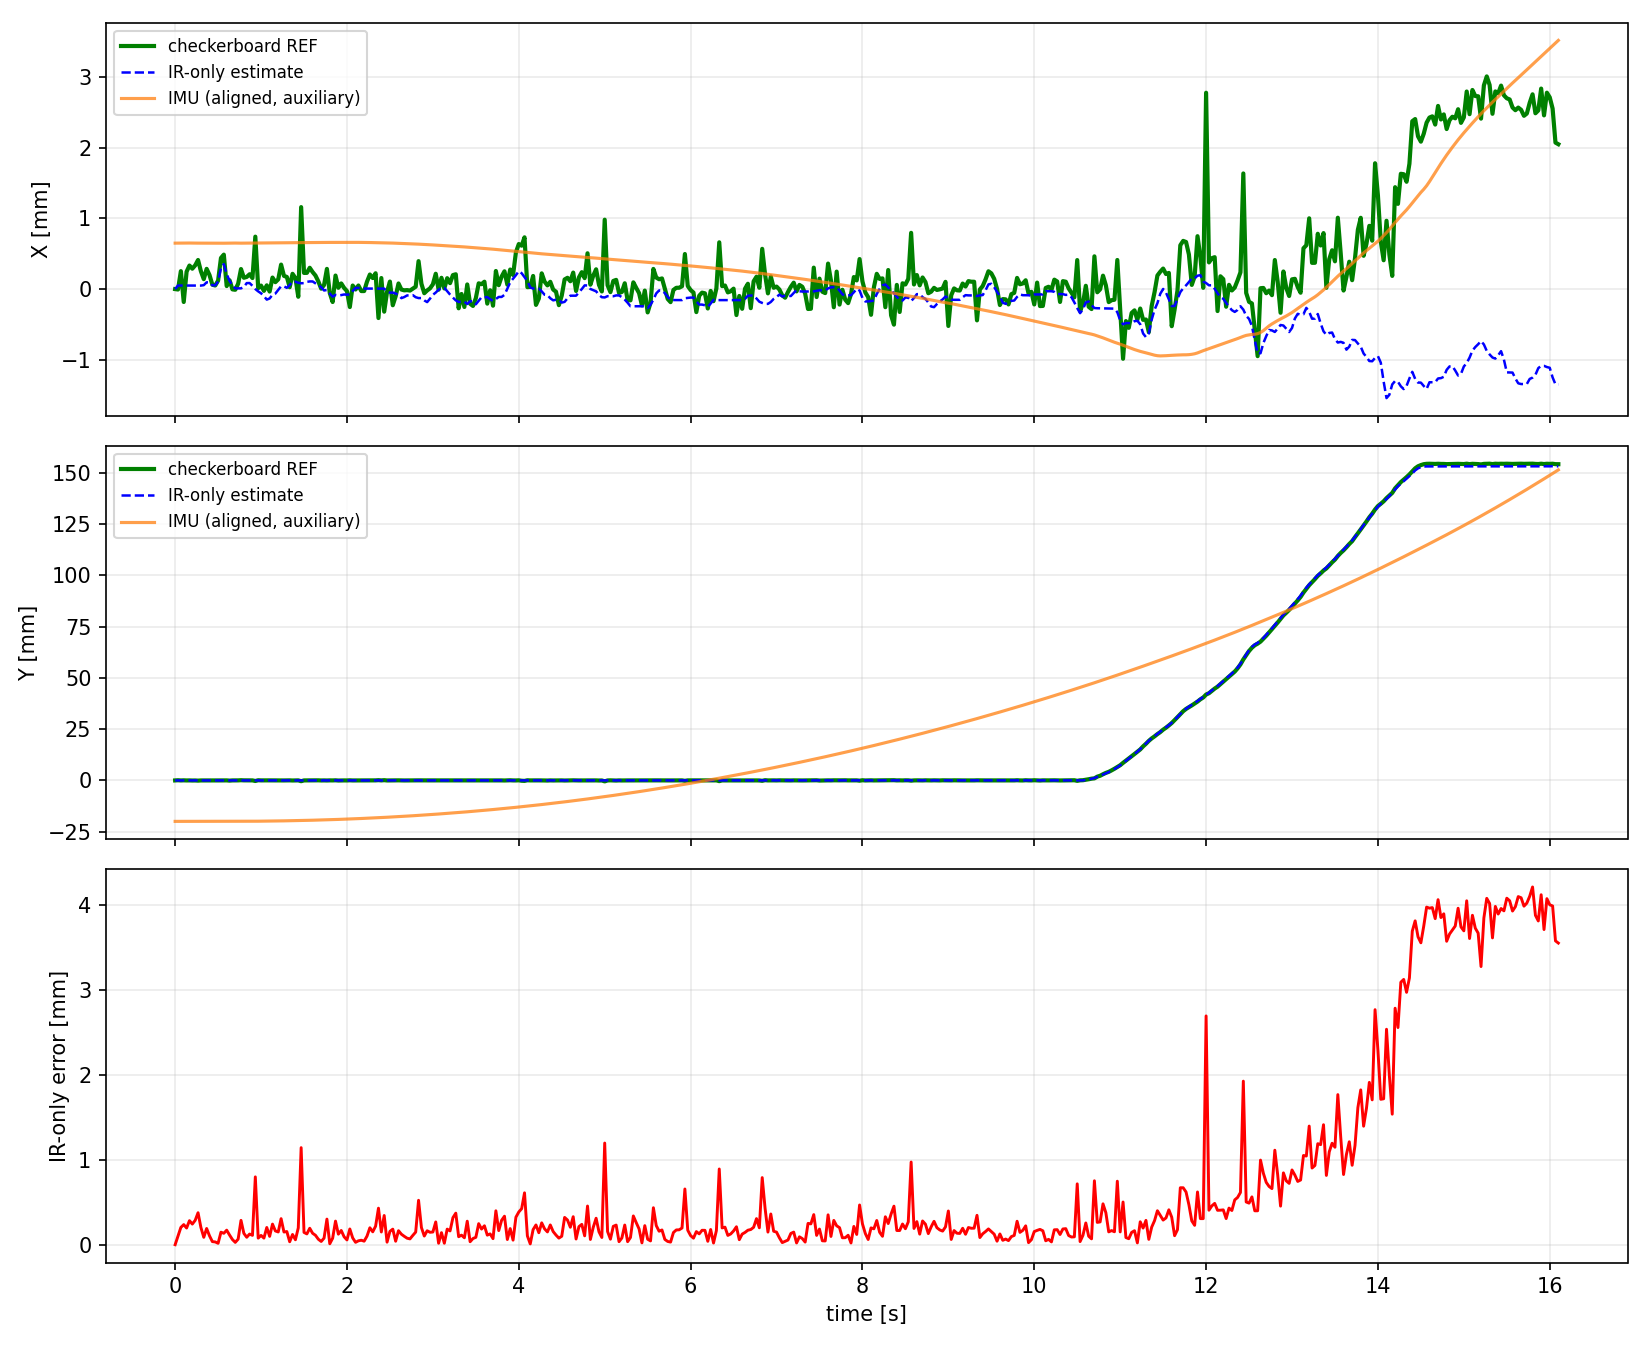

Source data for this figure (header and first rows):
frame, t_s, ref_X_mm, ref_Y_mm, ir_X_mm, ir_Y_mm, err_X_mm, err_Y_mm, err_norm_mm, dU_px, dV_px, tracked_points, inlier_ratio, left_corners, left_rms_px, top_corners, top_rms_px, board_xcheck_mm, sensor_X_aligned_mm, sensor_Y_aligned_mm, flags, masked_board_pixels, mask_violation_points
0, 0.00000, 0.00000, 0.00000, 0.00000, 0.00000, 0.00000, 0.00000, 0.00000, 0.00000, 0.00000, 0, 0.0000, 119, 0.5179, 151, 0.6890, 0.1286, 0.6498, -19.97, , 219341, 0
1, 0.03333, -0.00589, 0.08358, 0.05054, 0.00021, 0.05643, -0.08337, 0.1007, -0.2625, -0.00165, 500, 1, 116, 0.5093, 133, 0.6429, 0.3033, 0.6503, -19.96, , 220526, 0
2, 0.06667, 0.2539, -0.00923, 0.05056, 0.00022, -0.2033, 0.00945, 0.2036, -0.00012, -0.00006, 500, 1, 120, 0.5246, 143, 0.5987, 0.1119, 0.6515, -19.96, , 219821, 0
3, 0.1, -0.1822, 0.04257, 0.05042, 0.00021, 0.2326, -0.04236, 0.2364, 0.00073, 0.00006, 500, 1, 119, 0.5306, 154, 0.7664, 0.0633, 0.6524, -19.96, , 219950, 0
4, 0.1333, 0.2465, -0.01269, 0.05052, 0.00015, -0.1959, 0.01284, 0.1964, -0.00049, 0.00031, 499, 1, 120, 0.5170, 151, 0.6762, 0.1207, 0.6522, -19.96, , 219228, 0
5, 0.1667, 0.3332, 0.00570, 0.05028, 0.00184, -0.283, -0.00386, 0.283, 0.00122, -0.00879, 499, 1, 120, 0.4867, 150, 0.6399, 0.2136, 0.6514, -19.96, , 219228, 0
6, 0.2, 0.2883, -0.04495, 0.05000, 0.00184, -0.2383, 0.04680, 0.2429, 0.00146, 0.00000, 500, 1, 120, 0.4881, 149, 0.6092, 0.2587, 0.6507, -19.96, , 219418, 0
7, 0.2333, 0.3357, -0.02423, 0.04998, 0.00184, -0.2857, 0.02608, 0.2869, 0.00012, 0.00000, 500, 1, 120, 0.4930, 150, 0.6016, 0.2373, 0.6502, -19.97, , 219225, 0
8, 0.2667, 0.4116, -0.1021, 0.04995, 0.00191, -0.3616, 0.1041, 0.3763, 0.00012, -0.00034, 500, 1, 121, 0.5064, 152, 0.5998, 0.3875, 0.6499, -19.97, , 219224, 0
9, 0.3, 0.2517, -0.00986, 0.04973, 0.00203, -0.202, 0.01189, 0.2024, 0.00116, -0.00061, 500, 1, 121, 0.4914, 145, 0.5852, 0.0978, 0.6500, -19.97, , 219818, 0
10, 0.3333, 0.1404, -0.01598, 0.05579, 0.00409, -0.08462, 0.02007, 0.08697, -0.03149, -0.01077, 500, 1, 120, 0.4585, 154, 0.6729, 0.1788, 0.6499, -19.97, , 219830, 0
11, 0.3667, 0.2864, -0.00456, 0.09594, 0.00549, -0.1904, 0.01005, 0.1907, -0.2085, -0.00772, 500, 1, 121, 0.4911, 145, 0.5889, 0.1993, 0.6496, -19.97, , 218808, 0
12, 0.4, 0.199, -0.00851, 0.09547, 0.00549, -0.1035, 0.01400, 0.1045, 0.00241, 0.00000, 500, 1, 121, 0.4728, 153, 0.6368, 0.0910, 0.6491, -19.98, , 219554, 0
13, 0.4333, 0.06165, -0.03001, 0.05363, 0.00542, -0.00801, 0.03543, 0.03633, 0.2173, 0.00079, 500, 1, 120, 0.4650, 150, 0.6186, 0.1038, 0.6492, -19.98, , 219950, 0
14, 0.4667, 0.05069, -0.02701, 0.05270, 0.00549, 0.00201, 0.03249, 0.03256, 0.00485, -0.00031, 500, 1, 121, 0.4821, 150, 0.6172, 0.0232, 0.6493, -19.98, , 220350, 0
15, 0.5, 0.12, -0.00374, 0.1084, 0.00793, -0.01164, 0.01167, 0.01649, -0.2892, -0.01334, 500, 1, 120, 0.4410, 149, 0.6448, 0.1910, 0.6491, -19.98, , 219225, 0
16, 0.5333, 0.44, 0.01788, 0.2931, 0.00782, -0.1469, -0.01006, 0.1472, -0.9592, -0.00140, 500, 1, 121, 0.4683, 151, 0.6505, 0.0451, 0.6485, -19.98, , 219225, 0
17, 0.5667, 0.4873, 0.02319, 0.353, 0.01997, -0.1343, -0.00323, 0.1343, -0.3112, -0.06381, 500, 1, 121, 0.4825, 141, 0.5801, 0.0643, 0.6488, -19.98, , 219563, 0
18, 0.6, 0.04271, 0.01462, 0.2138, 0.01373, 0.1711, -0.00089, 0.1711, 0.7228, 0.03394, 500, 1, 119, 0.4659, 150, 0.6565, 0.3235, 0.6497, -19.97, , 220376, 0
19, 0.6333, 0.1253, -0.09992, 0.1163, 0.01355, -0.00901, 0.1135, 0.1138, 0.5065, 0.00198, 500, 1, 120, 0.4760, 151, 0.6281, 0.1709, 0.6510, -19.96, , 219365, 0
20, 0.6667, -0.00400, 0.00324, 0.05554, 0.01726, 0.05954, 0.01402, 0.06117, 0.3154, -0.01862, 499, 1, 119, 0.4538, 150, 0.6212, 0.0605, 0.6518, -19.96, , 220223, 0
21, 0.7, -0.00980, -0.00113, 0.01041, 0.01735, 0.02020, 0.01848, 0.02738, 0.2344, 0.00003, 500, 1, 120, 0.4611, 145, 0.6773, 0.1041, 0.6509, -19.96, , 219330, 0
22, 0.7333, 0.07596, 0.02054, 0.01045, 0.01735, -0.06551, -0.00318, 0.06558, -0.00024, 0.00000, 500, 1, 121, 0.4813, 148, 0.6309, 0.1675, 0.6498, -19.95, , 218740, 0
23, 0.7667, 0.2839, 0.1029, 0.01048, 0.01737, -0.2734, -0.08550, 0.2865, -0.00012, -0.00006, 500, 1, 120, 0.4982, 150, 0.7056, 0.2615, 0.6495, -19.95, , 220349, 0
24, 0.8, 0.1605, 0.03512, 0.02825, 0.01804, -0.1322, -0.01707, 0.1333, -0.09232, -0.00372, 500, 1, 121, 0.4939, 152, 0.7083, 0.0490, 0.6500, -19.94, , 219224, 0
25, 0.8334, 0.1719, 0.03056, 0.08492, 0.02046, -0.08699, -0.01010, 0.08757, -0.2943, -0.01315, 500, 1, 121, 0.4660, 147, 0.6351, 0.0781, 0.6507, -19.93, , 219228, 0
26, 0.8667, 0.21, 0.00378, 0.08567, 0.02057, -0.1243, 0.01680, 0.1254, -0.00391, -0.00061, 500, 1, 121, 0.4742, 147, 0.6188, 0.0263, 0.6512, -19.92, , 220080, 0
27, 0.9, 0.1561, 0.01398, 0.04627, 0.02061, -0.1098, 0.00662, 0.11, 0.2046, 0.00024, 500, 1, 121, 0.4696, 136, 0.6793, 0.1189, 0.6519, -19.91, , 220060, 0
28, 0.9334, 0.7416, -0.2774, 0.00067, 0.02032, -0.7409, 0.2977, 0.7985, 0.2368, 0.00201, 500, 1, 119, 0.5757, 150, 0.6355, 0.8979, 0.6527, -19.89, , 218834, 0
29, 0.9667, 0.01303, 0.08244, -0.03227, 0.01997, -0.04530, -0.06246, 0.07716, 0.1711, 0.00214, 500, 1, 120, 0.4445, 141, 0.6010, 0.0431, 0.6530, -19.88, , 219940, 0
30, 1, 0.04990, 0.01673, -0.05950, 0.01763, -0.1094, 0.00090, 0.1094, 0.1414, 0.01248, 500, 1, 121, 0.4526, 148, 0.5950, 0.0835, 0.6531, -19.87, , 220352, 0
31, 1.033, -0.02505, 0.03576, -0.1004, 0.01743, -0.07534, -0.01832, 0.07754, 0.2124, 0.00146, 500, 1, 121, 0.4537, 141, 0.6591, 0.1645, 0.6530, -19.85, , 220535, 0
32, 1.067, 0.05307, 0.03641, -0.1487, 0.01720, -0.2018, -0.01921, 0.2027, 0.251, 0.00177, 500, 1, 121, 0.4799, 148, 0.6312, 0.2788, 0.6531, -19.83, , 219950, 0
33, 1.1, -0.03476, 0.02373, -0.1323, 0.01340, -0.09753, -0.01032, 0.09807, -0.08545, 0.01953, 500, 1, 121, 0.4569, 142, 0.6116, 0.0640, 0.6535, -19.82, , 219408, 0
34, 1.133, 0.1632, 0.01427, -0.07926, 0.01361, -0.2424, -0.00065, 0.2424, -0.2754, -0.00168, 500, 1, 121, 0.4560, 148, 0.6080, 0.3084, 0.6536, -19.8, , 219584, 0
35, 1.167, 0.09796, -0.00311, -0.06306, 0.01361, -0.161, 0.01671, 0.1619, -0.08411, -0.00015, 500, 1, 121, 0.4579, 147, 0.5956, 0.0209, 0.6535, -19.78, , 219439, 0
36, 1.2, 0.1378, -0.00787, -0.01071, 0.01363, -0.1485, 0.02150, 0.15, -0.2718, -0.00067, 500, 1, 121, 0.4557, 149, 0.6068, 0.0854, 0.6542, -19.76, , 219821, 0
37, 1.233, 0.3469, 0.00782, 0.04036, 0.01390, -0.3065, 0.00608, 0.3066, -0.2652, -0.00195, 500, 1, 121, 0.4558, 146, 0.5852, 0.1530, 0.6549, -19.73, , 218805, 0
38, 1.267, 0.1868, -0.00970, 0.03953, 0.01387, -0.1472, 0.02358, 0.1491, 0.00427, 0.00012, 500, 1, 121, 0.4434, 151, 0.6356, 0.1427, 0.6552, -19.71, , 219472, 0
39, 1.3, 0.172, 0.02403, 0.01727, 0.01386, -0.1547, -0.01018, 0.155, 0.1156, 0.00034, 500, 1, 121, 0.4598, 148, 0.5767, 0.0595, 0.6559, -19.68, , 219891, 0
40, 1.333, 0.02611, 0.02995, 0.05675, 0.01366, 0.03065, -0.01629, 0.03471, -0.205, 0.00061, 500, 1, 121, 0.4690, 153, 0.6687, 0.0999, 0.6565, -19.66, , 219425, 0
41, 1.367, 0.216, -0.03270, 0.1048, 0.01381, -0.1112, 0.04651, 0.1206, -0.2496, -0.00134, 500, 1, 121, 0.4615, 150, 0.6879, 0.0460, 0.6564, -19.63, , 219572, 0
42, 1.4, 0.156, -0.01215, 0.104, 0.01384, -0.05202, 0.02599, 0.05815, 0.00446, -0.00012, 500, 1, 121, 0.4622, 153, 0.6780, 0.1590, 0.6564, -19.6, , 219756, 0
43, 1.433, -0.1084, 0.02325, 0.08927, 0.01300, 0.1977, -0.01025, 0.1979, 0.07626, 0.00455, 500, 1, 119, 0.4568, 149, 0.6017, 0.1832, 0.6571, -19.57, , 220465, 0
44, 1.467, 1.159, -0.3703, 0.08271, 0.01283, -1.077, 0.3831, 1.143, 0.03406, 0.00092, 500, 1, 117, 0.6017, 148, 0.5798, 1.085, 0.6576, -19.54, , 218966, 0
45, 1.5, 0.2288, 0.00211, 0.08432, 0.01282, -0.1445, 0.01071, 0.1449, -0.00836, 0.00003, 500, 1, 121, 0.4593, 147, 0.5990, 0.0638, 0.6577, -19.51, , 219471, 0
46, 1.533, 0.2295, 0.01437, 0.1027, 0.01274, -0.1268, -0.00164, 0.1268, -0.09528, 0.00024, 500, 1, 121, 0.4657, 151, 0.6033, 0.0877, 0.6577, -19.47, , 220086, 0
47, 1.567, 0.3014, -0.00288, 0.1084, 0.01277, -0.193, 0.01565, 0.1936, -0.02972, -0.00021, 500, 1, 121, 0.4634, 149, 0.6479, 0.0818, 0.6578, -19.44, , 219756, 0
48, 1.6, 0.2413, -0.00763, 0.1082, 0.01260, -0.1331, 0.02023, 0.1347, 0.00110, 0.00089, 500, 1, 121, 0.4477, 144, 0.5847, 0.0368, 0.6583, -19.4, , 219943, 0
49, 1.633, 0.1918, 0.00095, 0.08162, 0.01250, -0.1102, 0.01155, 0.1108, 0.1379, 0.00079, 500, 1, 121, 0.4494, 150, 0.6465, 0.2770, 0.6589, -19.36, , 219950, 0
50, 1.667, 0.1093, 0.04680, 0.05481, 0.01232, -0.05448, -0.03448, 0.06447, 0.1392, 0.00122, 500, 1, 120, 0.4622, 150, 0.5990, 0.1075, 0.6594, -19.32, , 220601, 0
51, 1.7, 0.00603, -0.01930, 0.02713, 0.01226, 0.02110, 0.03156, 0.03796, 0.1437, 0.00064, 500, 1, 121, 0.4654, 140, 0.6539, 0.1278, 0.6596, -19.28, , 220089, 0
52, 1.733, 0.05771, 0.00619, -0.01932, 0.01214, -0.07703, 0.00595, 0.07726, 0.2412, 0.00113, 500, 1, 121, 0.4680, 142, 0.6882, 0.2098, 0.6596, -19.24, , 218933, 0
53, 1.767, 0.2856, -0.02889, -0.01293, 0.01182, -0.2985, 0.04072, 0.3013, -0.03320, 0.00156, 500, 1, 121, 0.4673, 149, 0.6170, 0.2527, 0.6598, -19.19, , 219418, 0
54, 1.8, -0.05617, 0.02004, -0.06295, 0.01128, -0.00678, -0.00876, 0.01108, 0.2598, 0.00336, 500, 1, 120, 0.4479, 144, 0.5935, 0.1114, 0.6601, -19.15, , 219943, 0
55, 1.833, -0.1825, 0.00333, -0.1067, 0.01081, 0.07576, 0.00748, 0.07613, 0.2275, 0.00296, 500, 1, 120, 0.4632, 144, 0.5957, 0.2334, 0.6602, -19.1, , 220458, 0
56, 1.867, 0.1916, 0.05736, -0.08227, 0.01078, -0.2738, -0.04658, 0.2778, -0.1272, -0.00012, 500, 1, 121, 0.4964, 140, 0.6286, 0.1997, 0.6609, -19.05, , 219934, 0
57, 1.9, 0.01846, -0.05017, -0.08981, 0.01022, -0.1083, 0.06040, 0.124, 0.03918, 0.00296, 500, 1, 121, 0.4734, 148, 0.6080, 0.0831, 0.6610, -19.01, , 220360, 0
58, 1.933, 0.08029, -0.01751, -0.08471, 0.01008, -0.165, 0.02759, 0.1673, -0.02649, 0.00070, 500, 1, 121, 0.4656, 152, 0.7271, 0.1517, 0.6609, -18.96, , 220352, 0
59, 1.967, 0.01686, 0.00285, -0.07598, 0.01026, -0.09284, 0.00741, 0.09313, -0.04535, -0.00104, 500, 1, 120, 0.4475, 151, 0.6211, 0.1081, 0.6614, -18.9, , 219953, 0
... 424 more rows
